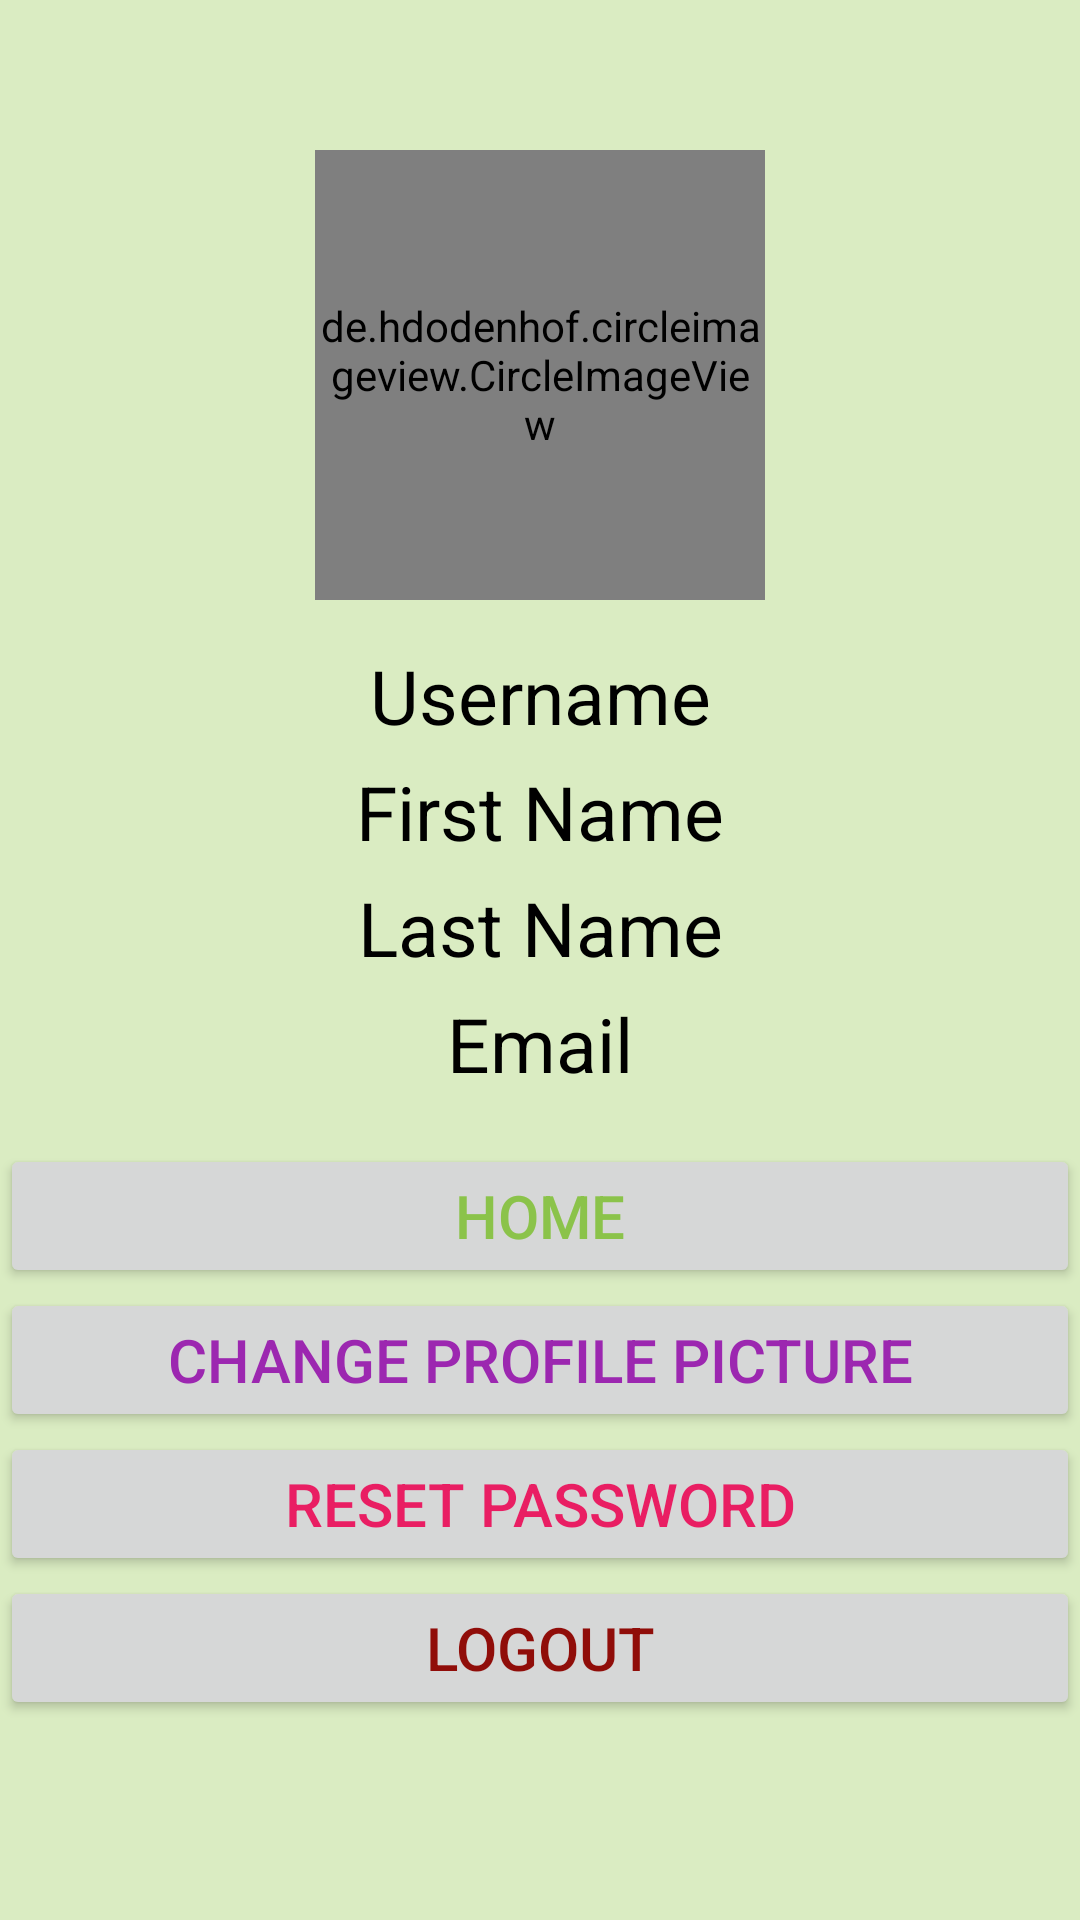

The Android layout XML behind this screen, and the referenced resources:
<!-- AndroidManifest.xml: application theme Theme.FitLife -->
<!-- res/layout/activity_user_profile.xml -->
<?xml version="1.0" encoding="utf-8"?>
<LinearLayout xmlns:android="http://schemas.android.com/apk/res/android"
    xmlns:app="http://schemas.android.com/apk/res-auto"
    xmlns:tools="http://schemas.android.com/tools"
    android:layout_width="match_parent"
    android:layout_height="match_parent"
    android:background="#DAECC2"
    android:orientation="vertical"
    android:paddingTop="50dp"
    tools:context=".userProfileActivity">


    <de.hdodenhof.circleimageview.CircleImageView
        android:id="@+id/imageView"
        android:layout_width="150dp"
        android:layout_height="150dp"
        android:layout_gravity="center"
        tools:srcCompat="@mipmap/ic_launcher" />

    <LinearLayout
        android:layout_width="match_parent"
        android:layout_height="wrap_content"
        android:orientation="vertical"
        android:paddingTop="10dp">

        <TextView
            android:id="@+id/myUser"
            android:layout_width="match_parent"
            android:layout_height="wrap_content"
            android:paddingTop="5dp"
            android:text="Username"
            android:textAlignment="center"
            android:textColor="@color/black"
            android:textSize="25dp"
            android:textStyle="normal" />

        <TextView
            android:id="@+id/firstName"
            android:layout_width="match_parent"
            android:layout_height="wrap_content"
            android:paddingTop="5dp"
            android:text="First Name"
            android:textAlignment="center"
            android:textColor="@color/black"
            android:textSize="25dp"
            android:textStyle="normal" />

        <TextView
            android:id="@+id/LastName"
            android:layout_width="match_parent"
            android:layout_height="wrap_content"
            android:paddingTop="5dp"
            android:text="Last Name"
            android:textAlignment="center"
            android:textColor="@color/black"
            android:textSize="25dp"
            android:textStyle="normal" />

        <TextView
            android:id="@+id/email"
            android:layout_width="match_parent"
            android:layout_height="wrap_content"
            android:paddingTop="5dp"
            android:text="Email"
            android:textAlignment="center"
            android:textColor="@color/black"
            android:textSize="25dp"
            android:textStyle="normal" />

    </LinearLayout>

    <LinearLayout
        android:layout_width="match_parent"
        android:layout_height="0dp"
        android:layout_weight="1"
        android:gravity="center|bottom"
        android:orientation="vertical">

        <Button
            android:id="@+id/homeBtn2"
            android:layout_width="match_parent"
            android:layout_height="wrap_content"
            android:text="Home"
            android:textSize="20sp"
            android:textColor="#8BC34A" />

        <Button
            android:id="@+id/changePic"
            android:layout_width="match_parent"
            android:layout_height="wrap_content"
            android:text="Change Profile Picture"
            android:textColor="#9C27B0"
            android:textSize="20sp" />

        <Button
            android:id="@+id/resetBtn"
            android:layout_width="match_parent"
            android:layout_height="wrap_content"

            android:text="Reset Password"
            android:textColor="#E91E63"
            android:textSize="20sp" />

        <Button
            android:id="@+id/logoutBtn"
            android:layout_width="match_parent"
            android:layout_height="wrap_content"
            android:onClick="logout"
            android:text="Logout"
            android:textColor="#900D09"
            android:textSize="20sp" />



        <ImageView
            android:layout_width="200px"
            android:layout_height="200px"
            android:layout_gravity="center"
            android:src="@drawable/settings" />
    </LinearLayout>


</LinearLayout>
<!-- resources referenced by this layout -->
<resources>
  <style name="Theme.FitLife" parent="Theme.AppCompat.Light.NoActionBar">
          
          <item name="colorPrimary">#CDDC39</item>
          <item name="colorPrimaryDark">#CDDC39</item>
          <item name="colorAccent">#000000</item>
          
          <item name="materialCalendarStyle">@style/Widget.MaterialComponents.MaterialCalendar</item>
          <item name="materialCalendarFullscreenTheme">@style/ThemeOverlay.MaterialComponents.MaterialCalendar.Fullscreen</item>
          <item name="materialCalendarTheme">@style/ThemeOverlay.MaterialComponents.MaterialCalendar</item>
      </style>
  <!-- not gathered from this repository: default colours our renderer supplied (Android Studio template values) -->
  <color name="black">#FF000000</color>
</resources>
